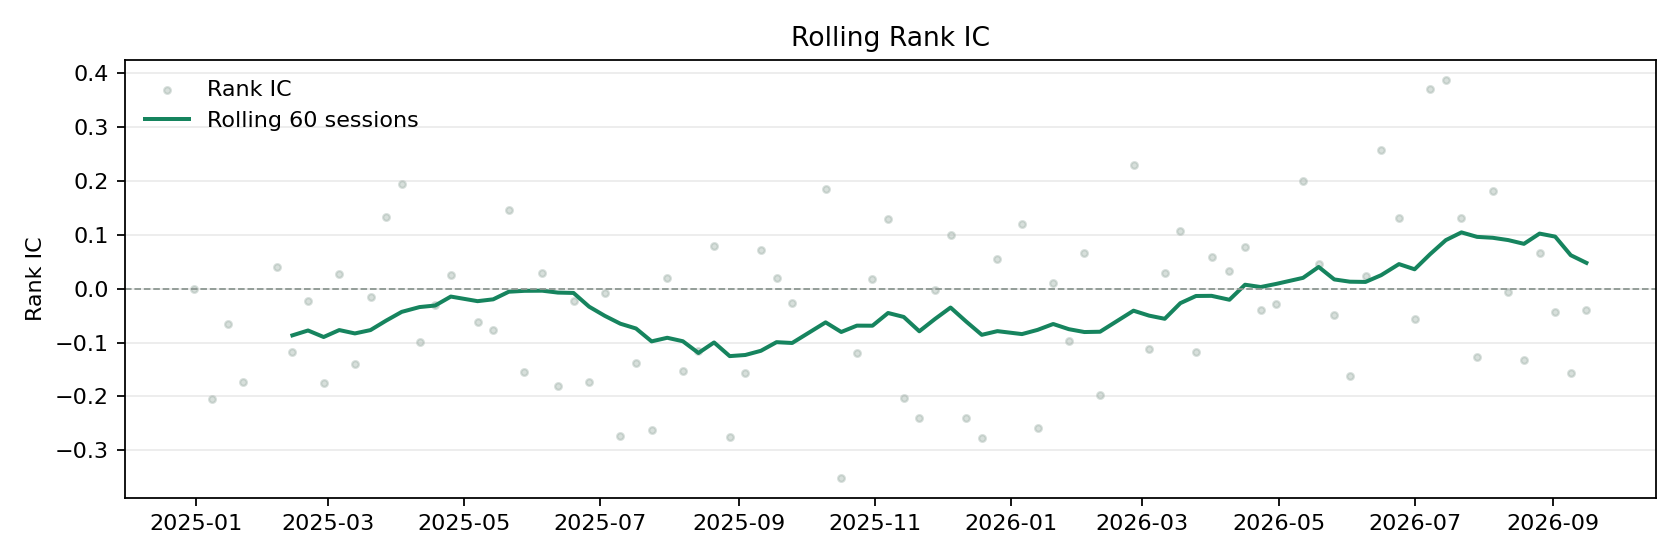

Values plotted in this chart, from the file beside it:
signal_date, rank_ic, rolling_rank_ic
2024-12-31, -0.000381, 
2025-01-08, -0.205, 
2025-01-15, -0.06518, 
2025-01-22, -0.1736, 
2025-02-06, 0.04086, 
2025-02-13, -0.117, -0.08672
2025-02-20, -0.02346, -0.07768
2025-02-27, -0.1744, -0.08977
2025-03-06, 0.02622, -0.07688
2025-03-13, -0.1394, -0.08313
2025-03-20, -0.01484, -0.07692
2025-03-27, 0.1331, -0.05942
2025-04-03, 0.1946, -0.04317
2025-04-11, -0.09834, -0.03428
2025-04-18, -0.03082, -0.03142
2025-04-25, 0.02529, -0.01484
2025-05-07, -0.06113, -0.02334
2025-05-14, -0.07613, -0.01994
2025-05-21, 0.1455, -0.005857
2025-05-28, -0.1544, -0.004193
2025-06-05, 0.02903, -0.003958
2025-06-12, -0.1813, -0.007451
2025-06-19, -0.02264, -0.008101
2025-06-26, -0.1726, -0.03358
2025-07-03, -0.008367, -0.0505
2025-07-10, -0.274, -0.06513
2025-07-17, -0.1372, -0.074
2025-07-24, -0.2612, -0.09787
2025-07-31, 0.01908, -0.09119
2025-08-07, -0.1533, -0.09761
2025-08-14, -0.1154, -0.1194
2025-08-21, 0.07953, -0.09986
2025-08-28, -0.2748, -0.1252
2025-09-04, -0.1562, -0.1231
2025-09-11, 0.07088, -0.1153
2025-09-18, 0.01907, -0.09932
2025-09-25, -0.02663, -0.1008
2025-10-10, 0.1846, -0.06262
2025-10-17, -0.3513, -0.08046
2025-10-24, -0.12, -0.0687
2025-10-31, 0.01763, -0.06882
2025-11-07, 0.1296, -0.04525
2025-11-14, -0.2032, -0.05257
2025-11-21, -0.2393, -0.07913
2025-11-28, -0.002065, -0.05641
2025-12-05, 0.09862, -0.03517
2025-12-12, -0.2406, -0.06113
2025-12-19, -0.2761, -0.08573
2025-12-26, 0.05538, -0.07889
2026-01-06, 0.1189, -0.08437
2026-01-13, -0.2576, -0.07657
2026-01-20, 0.0109, -0.06566
2026-01-27, -0.09744, -0.07525
2026-02-03, 0.06581, -0.08056
2026-02-10, -0.1964, -0.07999
2026-02-25, 0.2287, -0.04099
2026-03-04, -0.1121, -0.05016
2026-03-11, 0.0285, -0.05601
2026-03-18, 0.107, -0.02704
2026-03-25, -0.1167, -0.01376
... 24 more rows
